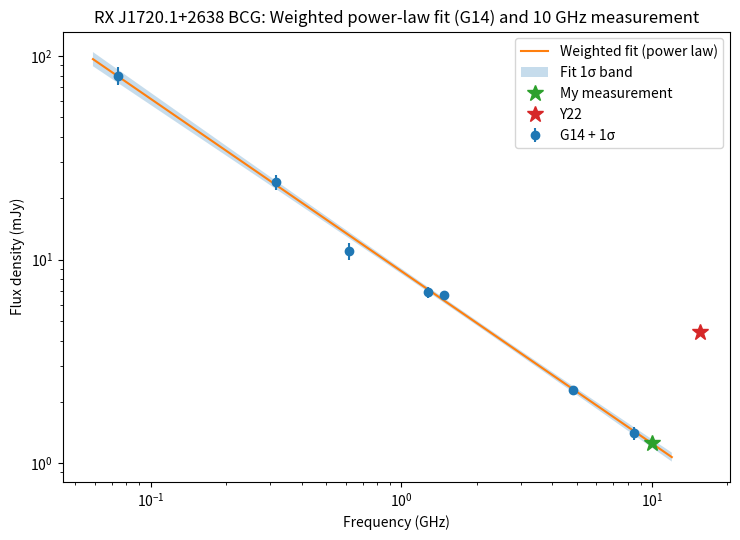

Recreate this plot in Python.
import math

import numpy as np
import pandas as pd
import matplotlib.pyplot as plt

# G14 Data (GHz + mJy units), gave 10% uncertainity to est point at 74 MHz to not kill the polyfit
freq = np.array([0.074, 0.317, 0.617, 1.28, 1.48, 4.86, 8.44])
flux = np.array([80, 24, 11, 6.9, 6.7, 2.3, 1.4])
flux_err = np.array([8, 2.0, 1.0, 0.4, 0.3, 0.1, 0.1])

# Assume power law fit BS^-A -> log10(B) - Alog10(S) -> f = ax + b (a = -A, x = log10(S), b = log10(B))
# Need dx so with x = log10(S), dx ~ d(log10(S)) = ln(S)/ln(10) = dS/(ln(10) * S)
log_error = flux_err / (flux * np.log(10))
weights = 1 / log_error
coeffs, cov = np.polyfit(np.log10(freq), np.log10(flux), 1, w=weights, cov=True)

# Get the actual coefs
a, b = coeffs
alpha = -a
beta = 10 ** b
sigma_alpha = np.sqrt(cov[0,0])  # Negative doesn't matter
sigma_b = np.sqrt(cov[1,1])

# Predicted value at 10GHz
f_meas = 10
x_meas = np.log10(f_meas)
y_meas_pred = a * x_meas + b
S_meas_pred = 10 ** y_meas_pred
# Error to image value + discrepancy to prediction
sigma_y_pred = np.sqrt(np.array([x_meas, 1.0]) @ cov @ np.array([x_meas, 1.0]))  # Calc variance from the fit
sigma_S_pred = np.log(10) * S_meas_pred * sigma_y_pred  # Calculate the flux sigma from inverse of prev formula

# Measured vals (peak)
# S_meas = 1.1257
# sigma_meas = 0.0091

# Measured vals (integrated)
S_meas = 1.262
sigma_meas = 0.017

# Get sigma deviation
delta_S = S_meas - S_meas_pred
z_fit = delta_S / sigma_S_pred
sigma_combined = np.sqrt(sigma_S_pred**2 + sigma_meas**2)
z_combined = delta_S / sigma_combined

# Plotting as provided by ChatGPT since I don't know how to plot the filled bit :)
nu_grid = np.logspace(np.log10(freq.min()) - 0.1, np.log10(12.0), 400)
xg = np.log10(nu_grid)
yg = b + a * xg
Sg = 10**yg

A = np.vstack([xg, np.ones_like(xg)])  # shape (2,N)
var_y_g = (A * (cov @ A)).sum(axis=0)   # v^T C v for each column
sig_y_g = np.sqrt(var_y_g)
Sg_upper = 10**(yg + sig_y_g)
Sg_lower = 10**(yg - sig_y_g)

plt.figure(figsize=(7.5, 5.5))
plt.errorbar(freq, flux, yerr=flux_err, fmt='o', label="G14 + 1σ")
plt.plot(nu_grid, Sg, '-', label="Weighted fit (power law)")
plt.fill_between(nu_grid, Sg_lower, Sg_upper, alpha=0.25, label="Fit 1σ band")
plt.plot(10, S_meas, marker='*', markersize=12, linestyle='none', label="My measurement")
plt.plot(15.5, 4.4, marker='*', markersize=12, linestyle='none', label="Y22")
plt.xscale('log')
plt.yscale('log')
plt.xlabel("Frequency (GHz)")
plt.ylabel("Flux density (mJy)")
plt.title("RX J1720.1+2638 BCG: Weighted power-law fit (G14) and 10 GHz measurement")
plt.legend()
plt.tight_layout()

print(f"alpha = {alpha:.3f} ± {sigma_alpha:.3f}")
print(f"S_10GHz(pred) = {S_meas_pred:.3f} ± {sigma_S_pred:.3f} mJy")
print(f"S_10GHz(meas) = {S_meas:.3f} mJy  →  Δ = {delta_S:.4f} mJy,  z_fit = {z_fit:.2f},  z_combined = {z_combined:.2f}")
print(f"")

plt.savefig("test.png")
